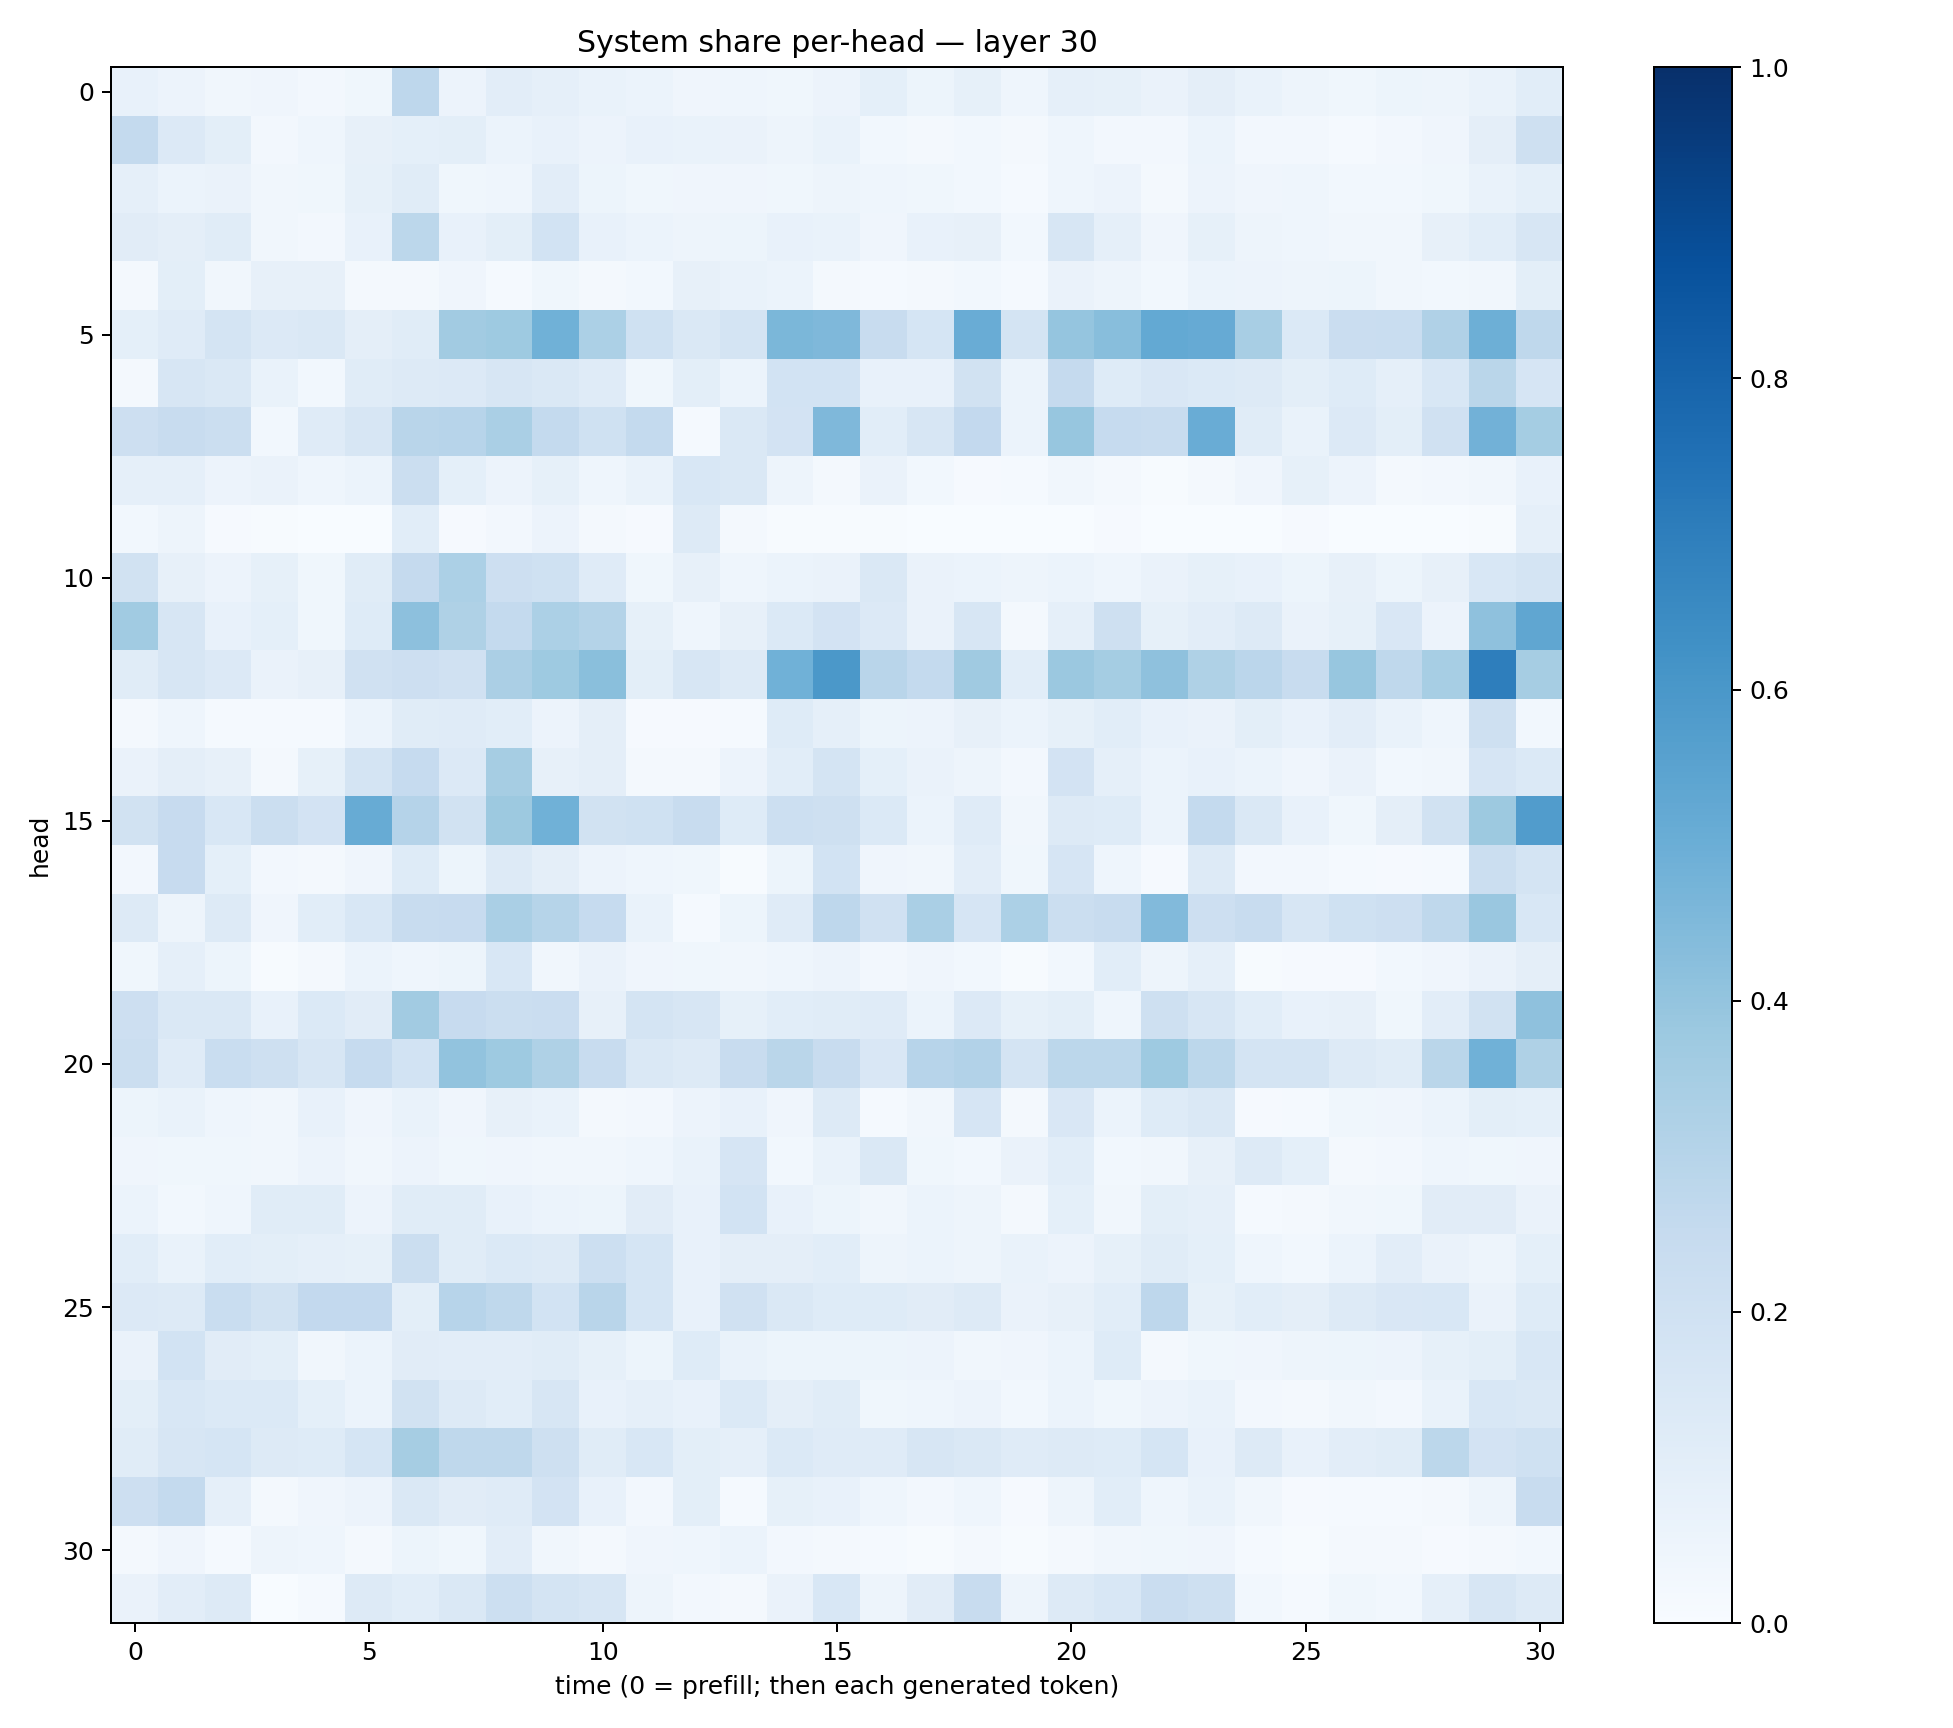

The data file committed next to this chart (first rows):
0.07732123, 0.057214256, 0.033447787, 0.041244105, 0.026044961, 0.03885302, 0.27463087, 0.05473868, 0.10516866, 0.08879239, 0.06947648, 0.06069328, 0.040910743, 0.044092797, 0.037133444, 0.05841124, 0.09037695, 0.05113075, 0.08407967, 0.04431856, 0.08645646, 0.08586681, 0.06449024, 0.095886685
0.2567, 0.1361, 0.09845, 0.02698, 0.04331, 0.07882, 0.09083, 0.09776, 0.05935, 0.0763, 0.05761, 0.07378, 0.06766, 0.0626, 0.04932, 0.06846, 0.0291, 0.02156, 0.02964, 0.0182, 0.04377, 0.02389, 0.02559, 0.06046
0.08704, 0.06208, 0.06633, 0.03181, 0.03518, 0.08352, 0.1152, 0.03613, 0.04429, 0.1053, 0.0525, 0.03594, 0.04242, 0.04159, 0.03631, 0.04801, 0.04574, 0.03733, 0.02963, 0.01516, 0.04539, 0.05611, 0.02001, 0.05518
0.1113, 0.09666, 0.1148, 0.0319, 0.02698, 0.07691, 0.2812, 0.07577, 0.09947, 0.1839, 0.07714, 0.05965, 0.0474, 0.05156, 0.07672, 0.06693, 0.0394, 0.078, 0.08035, 0.02792, 0.1584, 0.08785, 0.04276, 0.08287
0.01605, 0.0983, 0.03189, 0.08147, 0.07853, 0.01989, 0.02054, 0.03981, 0.01521, 0.03769, 0.02166, 0.02919, 0.07821, 0.06761, 0.06149, 0.0177, 0.01262, 0.01716, 0.02912, 0.01445, 0.06274, 0.04774, 0.02918, 0.05973
0.09053, 0.1211, 0.1793, 0.1359, 0.145, 0.09724, 0.1166, 0.362, 0.3721, 0.4853, 0.3305, 0.201, 0.143, 0.1738, 0.4571, 0.4504, 0.2406, 0.1697, 0.5048, 0.1794, 0.3977, 0.428, 0.5227, 0.515
0.01859, 0.1603, 0.1414, 0.07019, 0.03098, 0.1145, 0.1286, 0.133, 0.164, 0.1425, 0.121, 0.03588, 0.1003, 0.05998, 0.1852, 0.184, 0.07372, 0.07233, 0.1906, 0.05947, 0.2512, 0.1231, 0.1492, 0.1405
0.2129, 0.2348, 0.2203, 0.0281, 0.1209, 0.1635, 0.2915, 0.2934, 0.3368, 0.2577, 0.2023, 0.2551, 0.0127, 0.1477, 0.1833, 0.4503, 0.1083, 0.1624, 0.2589, 0.06052, 0.3937, 0.2487, 0.2346, 0.504
0.088, 0.08953, 0.05754, 0.06405, 0.04455, 0.06096, 0.2237, 0.09081, 0.05748, 0.08342, 0.04576, 0.06803, 0.1529, 0.1438, 0.04952, 0.02123, 0.06632, 0.02848, 0.01109, 0.01479, 0.0335, 0.0193, 0.004792, 0.01923
0.02787, 0.05026, 0.01122, 0.004571, 0.002633, 0.003171, 0.1074, 0.01069, 0.02444, 0.05847, 0.01794, 0.01162, 0.1311, 0.01895, 0.0043, 0.007643, 0.007083, 0.002386, 0.00164, 0.002508, 0.001887, 0.008267, 0.001411, 0.00105
0.1878, 0.07966, 0.05592, 0.08535, 0.03839, 0.1171, 0.2514, 0.3289, 0.2123, 0.2029, 0.1177, 0.03538, 0.07826, 0.0468, 0.05963, 0.06358, 0.1459, 0.06327, 0.06055, 0.04927, 0.062, 0.04314, 0.06399, 0.08372
0.3661, 0.1624, 0.0723, 0.09088, 0.03727, 0.1228, 0.4167, 0.3228, 0.2558, 0.3316, 0.3073, 0.08551, 0.04323, 0.08097, 0.1393, 0.1808, 0.1357, 0.06376, 0.1597, 0.02094, 0.08929, 0.2037, 0.08406, 0.1044
0.1142, 0.1581, 0.1335, 0.06284, 0.08017, 0.1962, 0.2118, 0.196, 0.3334, 0.3728, 0.4236, 0.1006, 0.1571, 0.1278, 0.4848, 0.5971, 0.2923, 0.2574, 0.3701, 0.1062, 0.3817, 0.3554, 0.4103, 0.3218
0.01662, 0.04602, 0.01507, 0.01556, 0.01414, 0.05986, 0.1139, 0.1182, 0.1064, 0.05771, 0.09666, 0.008848, 0.008087, 0.01341, 0.122, 0.08781, 0.05442, 0.05671, 0.07942, 0.06202, 0.08321, 0.108, 0.0775, 0.0639
0.06482, 0.09673, 0.07839, 0.02201, 0.08451, 0.1769, 0.2464, 0.1329, 0.3488, 0.07989, 0.09652, 0.01566, 0.02196, 0.05585, 0.1061, 0.1721, 0.09216, 0.0657, 0.04914, 0.02553, 0.1814, 0.08774, 0.05968, 0.07226
0.1878, 0.2455, 0.1545, 0.2235, 0.1797, 0.5079, 0.302, 0.1901, 0.3758, 0.485, 0.1942, 0.2011, 0.2399, 0.1239, 0.2152, 0.2036, 0.1397, 0.06086, 0.1174, 0.03405, 0.1295, 0.1212, 0.06177, 0.254
0.02375, 0.245, 0.09214, 0.02396, 0.02048, 0.0425, 0.1237, 0.05431, 0.1272, 0.09597, 0.05738, 0.04371, 0.03623, 0.006744, 0.05437, 0.1874, 0.04294, 0.03317, 0.1053, 0.03516, 0.1673, 0.04587, 0.007863, 0.1289
0.1277, 0.04783, 0.1271, 0.04162, 0.1075, 0.1559, 0.2371, 0.243, 0.3363, 0.3, 0.2485, 0.06917, 0.015, 0.05221, 0.1188, 0.2748, 0.1987, 0.3374, 0.1664, 0.3296, 0.2225, 0.2394, 0.4449, 0.2146
0.03649, 0.08835, 0.05404, 0.007453, 0.018, 0.06054, 0.0432, 0.05413, 0.154, 0.03406, 0.0627, 0.04112, 0.03746, 0.03233, 0.04446, 0.05479, 0.02348, 0.04227, 0.02961, 0.007505, 0.03023, 0.1059, 0.05002, 0.08911
0.2129, 0.1414, 0.1453, 0.07371, 0.1397, 0.1133, 0.3629, 0.2428, 0.2231, 0.228, 0.0804, 0.1748, 0.1579, 0.08264, 0.1055, 0.1155, 0.1199, 0.06031, 0.133, 0.0833, 0.09772, 0.04586, 0.2058, 0.1636
0.2209, 0.1208, 0.2305, 0.206, 0.1614, 0.2478, 0.1867, 0.4026, 0.3725, 0.3236, 0.235, 0.1426, 0.129, 0.2396, 0.2883, 0.2406, 0.1521, 0.2949, 0.3114, 0.1774, 0.2788, 0.2809, 0.3744, 0.2781
0.05195, 0.0674, 0.04497, 0.03258, 0.07698, 0.04202, 0.06792, 0.03973, 0.08153, 0.06772, 0.02065, 0.02611, 0.05684, 0.07297, 0.04041, 0.1254, 0.01356, 0.03477, 0.1667, 0.01839, 0.1507, 0.06034, 0.1225, 0.1447
0.0403, 0.03901, 0.03702, 0.03436, 0.05754, 0.0321, 0.05574, 0.03743, 0.04061, 0.03334, 0.03211, 0.0466, 0.06683, 0.1655, 0.02797, 0.06717, 0.1448, 0.03686, 0.0296, 0.06259, 0.1085, 0.02735, 0.03128, 0.07841
0.05916, 0.02888, 0.0464, 0.1138, 0.1162, 0.05525, 0.1165, 0.1143, 0.07673, 0.06181, 0.05305, 0.1125, 0.07283, 0.1843, 0.07251, 0.05256, 0.03249, 0.06086, 0.05025, 0.01735, 0.09023, 0.03444, 0.09844, 0.08642
0.1083, 0.06984, 0.106, 0.101, 0.08895, 0.08288, 0.2218, 0.1155, 0.1382, 0.1313, 0.2186, 0.1716, 0.07508, 0.09655, 0.09406, 0.1065, 0.04997, 0.0624, 0.04753, 0.07011, 0.0582, 0.08543, 0.1166, 0.08997
0.134, 0.1266, 0.2337, 0.1887, 0.2611, 0.2615, 0.1013, 0.2968, 0.2715, 0.1868, 0.29, 0.1685, 0.07425, 0.1977, 0.1446, 0.1211, 0.1222, 0.1101, 0.1288, 0.06598, 0.08066, 0.1082, 0.2759, 0.08283
0.06635, 0.1842, 0.111, 0.09844, 0.03379, 0.06122, 0.1113, 0.1054, 0.103, 0.1172, 0.08357, 0.05162, 0.1232, 0.06837, 0.05324, 0.05281, 0.05283, 0.05625, 0.03477, 0.0417, 0.05926, 0.1215, 0.02296, 0.03684
0.1015, 0.1539, 0.1382, 0.1391, 0.09038, 0.06003, 0.1944, 0.1311, 0.1087, 0.1635, 0.07365, 0.08967, 0.07093, 0.1378, 0.09483, 0.114, 0.03631, 0.04622, 0.05778, 0.02872, 0.06142, 0.03758, 0.0578, 0.06828
0.117, 0.1579, 0.1701, 0.1298, 0.1216, 0.1681, 0.3511, 0.2715, 0.273, 0.2077, 0.1137, 0.1531, 0.09915, 0.08871, 0.1402, 0.1175, 0.1183, 0.1598, 0.1453, 0.1205, 0.13, 0.1225, 0.1704, 0.07772
0.211, 0.2573, 0.08662, 0.0191, 0.04204, 0.05487, 0.1429, 0.1099, 0.1179, 0.1805, 0.07252, 0.02726, 0.09786, 0.01436, 0.08225, 0.07126, 0.0456, 0.02701, 0.04513, 0.008114, 0.05052, 0.1066, 0.04456, 0.0665
0.01872, 0.04223, 0.01239, 0.0481, 0.04484, 0.02037, 0.05229, 0.03717, 0.1042, 0.03354, 0.01893, 0.04207, 0.04321, 0.06176, 0.02521, 0.02316, 0.01236, 0.007781, 0.02304, 0.006633, 0.01696, 0.03443, 0.03668, 0.04022
0.06301, 0.1041, 0.125, 0.001131, 0.01364, 0.1261, 0.1077, 0.1443, 0.2161, 0.1795, 0.1628, 0.04786, 0.02485, 0.0172, 0.06496, 0.1544, 0.05045, 0.1129, 0.2351, 0.05039, 0.1281, 0.1526, 0.2276, 0.2088
